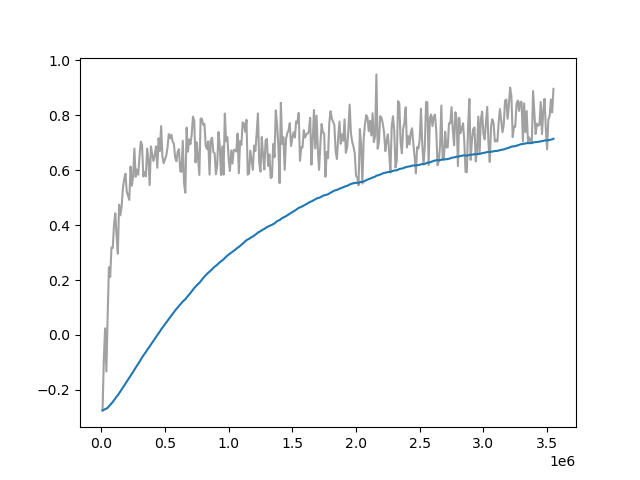

The file beside this chart, header and first rows:
Wall time, Step, Value
1712930343, 10000, -0.2744
1712930385, 20000, -0.09083
1712930425, 30000, 0.0243
1712930465, 40000, -0.1328
1712930506, 50000, 0.06729
1712930546, 60000, 0.2468
1712930587, 70000, 0.2109
1712930627, 80000, 0.3183
1712930671, 90000, 0.317
1712930716, 100000, 0.4009
1712930763, 110000, 0.4431
1712930810, 120000, 0.3628
1712930858, 130000, 0.2959
1712930907, 140000, 0.4741
1712930956, 150000, 0.4356
1712931004, 160000, 0.4684
1712931055, 170000, 0.535
1712931099, 180000, 0.5677
1712931142, 190000, 0.5868
1712931184, 200000, 0.5222
1712931226, 210000, 0.5068
1712931267, 220000, 0.4917
1712931308, 230000, 0.613
1712931350, 240000, 0.5432
1712931392, 250000, 0.5772
1712931433, 260000, 0.6785
1712931474, 270000, 0.5756
1712931515, 280000, 0.6021
1712931556, 290000, 0.5834
1712931598, 300000, 0.6484
1712931639, 310000, 0.7036
1712931680, 320000, 0.693
1712931721, 330000, 0.577
1712931764, 340000, 0.5923
1712931804, 350000, 0.5772
1712931846, 360000, 0.6781
1712931887, 370000, 0.6382
1712931929, 380000, 0.5458
1712931967, 390000, 0.6861
1712932009, 400000, 0.6559
1712932050, 410000, 0.6328
1712932092, 420000, 0.656
1712932133, 430000, 0.6869
1712932175, 440000, 0.6087
1712932216, 450000, 0.716
1712932258, 460000, 0.6692
1712932298, 470000, 0.7601
1712932340, 480000, 0.6494
1712932381, 490000, 0.6252
1712932422, 500000, 0.6392
1712932464, 510000, 0.6528
1712932505, 520000, 0.6809
1712932546, 530000, 0.7313
1712932588, 540000, 0.7156
1712932629, 550000, 0.7287
1712932671, 560000, 0.7041
1712932712, 570000, 0.6966
1712932754, 580000, 0.6454
1712932795, 590000, 0.6322
1712932837, 600000, 0.6668
... 295 more rows
